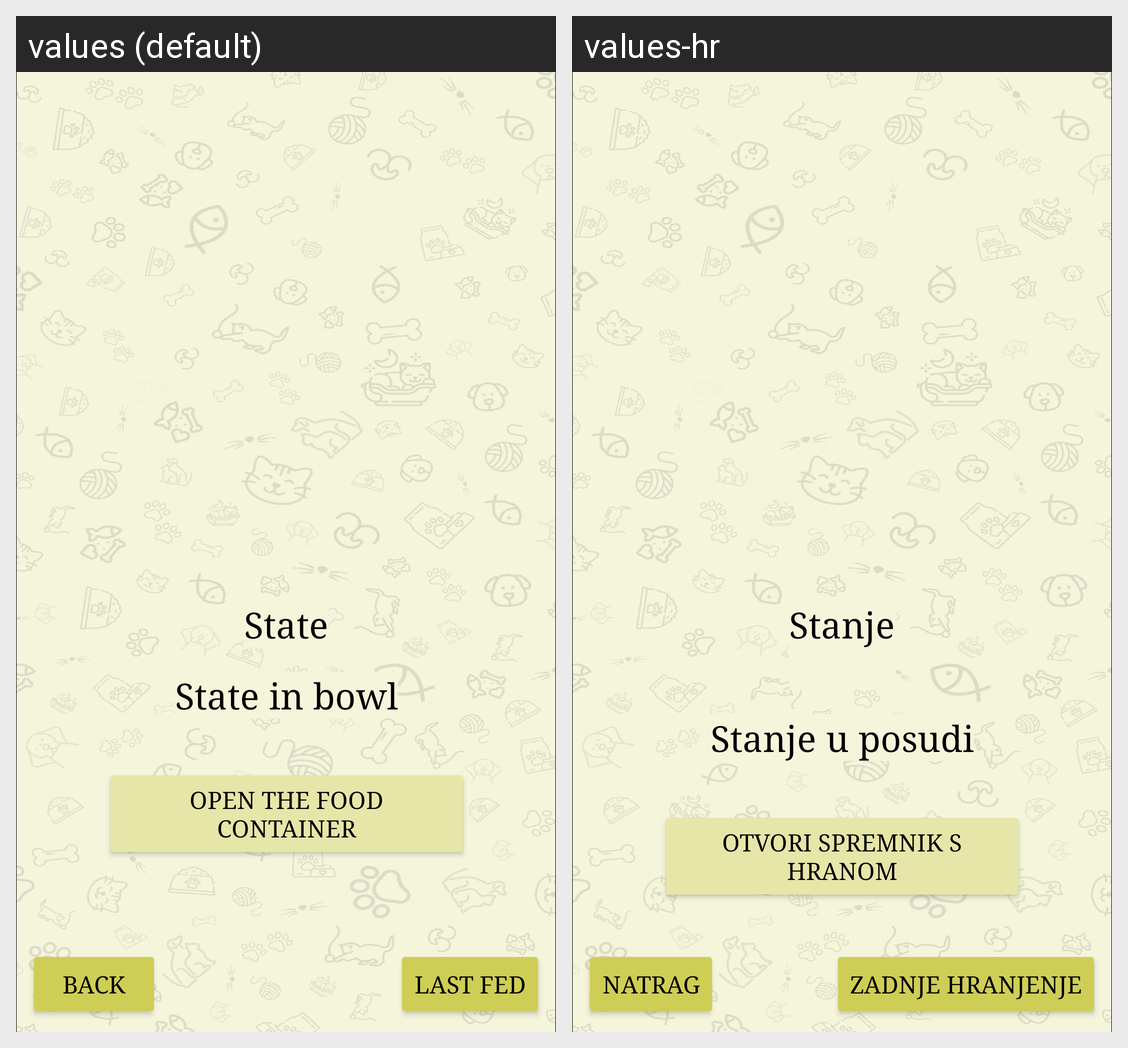

Strings drawn on this Android screen and how each of the app's shown locales translates them:
Android screen res/layout/activity_stanje_z.xml rendered under 2 locales, left to right: values (default), values-hr. Device: Nexus 5 (rendered at 1080×1920; each locale shown at half size, 540×960, under a caption strip naming it); theme Theme.Yuumi.
Strings drawn on this screen, with the default value and each locale's value (text and hints the layout hard-codes, and strings that could not be matched under every locale, appear in the picture but are not listed):

prikaz_stanja_u_zdjelici
  values: State in bowl
  values-hr: Stanje u posudi

otvori
  values: Open the food container
  values-hr: Otvori spremnik s hranom

textview
  values: State
  values-hr: Stanje
      

back
  values: Back
  values-hr: Natrag

btn_log
  values: Last fed
  values-hr: Zadnje hranjenje
